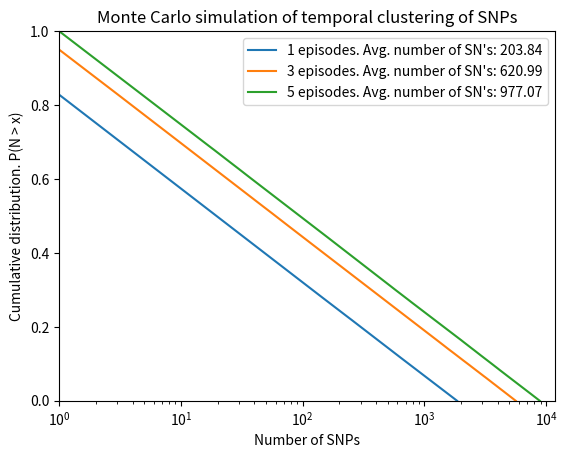

The matplotlib source for this figure: (Note: this script raises an exception after producing the figure.)
import numpy as np
import matplotlib.pyplot as plt
rng = np.random.default_rng()
C = [0.828, 0.95, 1.0] # values for the constant C for respectively 1, 3 and 5 star formation episodes



def monteCarlo(n, C):
    N = [] # array with the number of SNP in each cluster
    for _ in range(n):
        r = rng.random() # random number between 0 and 1. 1 is excluded
        N.append(int(np.ceil(np.exp((C-r)/0.11))))
    return N

def plot(temporal_associations, star_formation_episodes):
    for i in range(len(temporal_associations)): 
        associations = temporal_associations[i]
        n = len(associations) # n = number of associations. Each element in 
        num_bins = int(np.ceil(max(associations))) # minimum number of stars = 1
        counts, _ = np.histogram(associations, bins=range(1, num_bins, 1))
        cumulative = (n - np.cumsum(counts))/n # cumulative distribution, normalized
        print("Average number of SN's in a cluster: " + str(np.average(associations)))
        plt.plot(range(1, num_bins-1, 1), cumulative, label= fr"{star_formation_episodes[temporal_associations.index(associations)]} episodes. Avg. number of SN's: {np.average(associations):.2f}")
    
    plt.xscale("log")
    plt.xlim(1, num_bins + 3000) # set the x axis limits
    plt.ylim(0, 1) # set the y axis limits
    plt.xlabel("Number of SNPs")
    plt.ylabel("Cumulative distribution. P(N > x)")
    plt.title("Monte Carlo simulation of temporal clustering of SNPs")
    plt.legend()
    plt.savefig("output/temporal_clustering.png")     # save plot in the output folder
    plt.show()


def clustering_MC():
    temporal_clustering = []
    star_formation_episodes = [1, 3, 5]
    for i in range(len(star_formation_episodes)):
        temporal_clustering.append(monteCarlo(1000000, C[i])) # 100000 is the number of clusters, and monteCarlo returns an array with the number of SNPs in each cluster
    plot(temporal_clustering, star_formation_episodes)


def main():
    clustering_MC()

if __name__ == "__main__":
    main()
